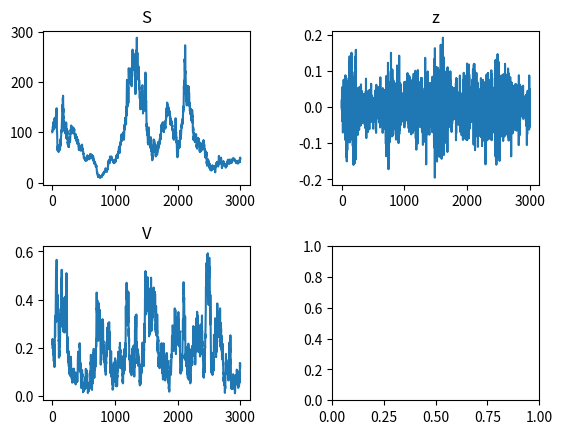

Write the Python code that produced this figure.
'''
Model simulation from Heston model state space
'''
# pylint: disable-msg=C0103
# pylint: disable-msg=W0621


import numpy as np
import matplotlib.pyplot as plt


def state_space_heston_discrete_euler(param, prev_obs):
    '''
    Volatility simulation with euler discretisation
    '''
    r = param["r"]
    k = param["k"]
    theta = param["theta"]
    sigma = param["sigma"]
    delta = param["delta"]
    rho = param["rho"]
    epsilons = [np.random.normal(), np.random.normal()]
    V_tilde = (prev_obs + k * (theta - max((prev_obs, 0))) * delta
               + sigma * np.sqrt(max((prev_obs, 0))) * np.sqrt(delta) * epsilons[1])
    V = max((V_tilde, 0))
    z = ((r - V/2) * delta
         + np.sqrt((1 - rho**2)*V) * np.sqrt(delta) * epsilons[0]
         + rho * np.sqrt(V) * np.sqrt(delta) * epsilons[1])
    return z, V, V_tilde

def state_space_heston_discrete_nmle(param, prev_obs):
    '''
    Volatility simulation with euler discretisation
    '''
    r = param["r"]
    k = param["k"]
    theta = param["theta"]
    sigma = param["sigma"]
    delta = param["delta"]
    rho = param["rho"]
    epsilons = [np.random.normal(), np.random.normal()]
    eta = 0.0001
    V_tilde_sq = (prev_obs
                  + 1/(2 * np.sqrt(np.max(prev_obs ** 2, eta)))
                  * (k * theta - k * prev_obs ** 2 - 1/4 * sigma ** 2) * delta
                  + 1/2 * sigma * np.sqrt(delta) * epsilons[1])
    V_sq = max((V_tilde_sq, 0))
    V = V_sq ** 2
    z = ((r - V/2) * delta
         + np.sqrt((1 - rho**2)*V) * np.sqrt(delta) * epsilons[0]
         + rho * V_sq * np.sqrt(delta) * epsilons[1])
    return z, V, V_tilde_sq


def generate_stock_data(n, param, discretization):
    '''
    Generating stock data
    '''
    z = np.empty(n + 1)
    V = np.empty(n + 1)
    V_tilde = np.empty(n + 1)
    S = np.empty(n + 2)
    V[0] = 0.2
    V_tilde[0] = 0.2
    S[0] = 100
    S[1] = 100
    for k in range(1, n+1):
        if discretization == "euler":
            s = state_space_heston_discrete_euler(param, V_tilde[k-1])
        if discretization == "nmle":
            s = state_space_heston_discrete_euler(param, V_tilde[k-1])
        z[k] = s[0]
        V[k] = s[1]
        V_tilde[k] = s[2]
        S[k+1] = S[k] * np.exp(z[k])
    return S, z, V


def simulation(n, param):
    '''
    data simulation revisited
    '''
    V = np.zeros(n)
    V[0] = 0.05
    sqrt_V = np.zeros(n)
    sqrt_V[0] = np.sqrt(V[0])
    z = np.zeros(n)
    z[0] = 0
    S = np.zeros(n)
    S[0] = 1000
    Wv = np.random.normal(0, 1, n)
    Ws = np.random.normal(0, 1, n)
    kappa = param["k"]
    theta = param["theta"]
    sigma = param["sigma"]
    rho = param["rho"]
    r = param["r"]
    delta = param["delta"]

    for i in range(1, n):
        deltaWv = Wv[i] - Wv[i-1]
        deltaWs = Ws[i] - Ws[i-1]
        sqrt_V[i] = (sqrt_V[i-1] + (kappa * theta - kappa * sqrt_V[i-1]**2
                                    - (sigma**2)/4) * delta/2/sqrt_V[i-1] + sigma * deltaWv/2)
        V[i] = V[i-1] + kappa * (theta - V[i-1]) * delta + sigma * V[i-1]**(1/2) * deltaWv
        z[i] = (r-V[i]/2) * delta + ((1-rho**2) * V[i])**0.5 * deltaWs + rho * V[i]**0.5 * deltaWv
        S[i] = S[i-1] * np.exp(z[i])
    return S, z, V, sqrt_V

def nmle(V_HAT, S, delta, R):
    '''
    parameter estimation from simulated volatilities
    '''

    T = len(V_HAT)
    deltaW1 = np.zeros(T)
    deltaW2 = np.zeros(T)

    P_HAT = ((1/T * np.sum(np.sqrt(V_HAT[:T-1] * V_HAT[1:T]))
              - 1/(T**2) * np.sum(np.sqrt(V_HAT[1:T]/V_HAT[:T-1])) * np.sum(V_HAT[:T-1]))
             / (delta/2 - delta/2 * 1/(T**2) * np.sum(1/V_HAT[:T-1]) * np.sum(V_HAT[:T-1])))

    # KAPH THETA SIGMA GENERATION
    KAPTH_HAT = (2/delta * (1 + (P_HAT * delta)/2 * 1/T * np.sum(1/V_HAT[:T-1])
                            - 1/T * np.sum(np.sqrt(V_HAT[1:T]/V_HAT[:T-1]))))

    SIGMA_HAT = np.sqrt(4/delta * 1/T
                        * np.sum((np.sqrt(V_HAT[1:T])
                                  - np.sqrt(V_HAT[:T-1])
                                  - delta/(2 * np.sqrt(V_HAT[:T-1]))
                                  * (P_HAT - KAPTH_HAT * V_HAT[:T-1]))**2))
    THETA_HAT = (P_HAT + 1/4 * SIGMA_HAT**2)/KAPTH_HAT

    for k in range(0, T-1):
        deltaW1[k+1] = (np.log(S[k+1]) - np.log(S[k]) -
                        (R - 1/2 * V_HAT[k]) * delta) / (np.sqrt(V_HAT[k]))
        deltaW2[k+1] = (V_HAT[k+1]
                        - V_HAT[k]
                        - KAPTH_HAT
                        * (THETA_HAT - V_HAT[k])
                        * delta) / (SIGMA_HAT * np.sqrt(V_HAT[k]))

    # RHO GENERATION
    RO_HAT = 1/(T * delta) * np.sum(deltaW1[1:T] * deltaW2[1:T])

    return KAPTH_HAT, SIGMA_HAT, THETA_HAT, RO_HAT


if __name__ == '__main__':
    # initialization parameters
    n = 3000
    param = {"r": 0.005, "k": 1, "theta": 0.25,
             "sigma": 0.5, "delta": 0.01, "rho": -0.005}

    # simulation
    S, z, V = generate_stock_data(n, param, 'nmle')

    # Plotting generated data
    fig, axes = plt.subplots(2, 2)
    axes[0, 0].plot(S)
    axes[0, 0].set_title('S')
    axes[0, 1].plot(z)
    axes[0, 1].set_title('z')
    axes[1, 0].plot(V)
    axes[1, 0].set_title('V')
    plt.subplots_adjust(wspace=0.4, hspace=0.4)
    plt.show()

    KAPTH_HAT, SIGMA_HAT, THETA_HAT, RO_HAT = nmle(V, S, delta=0.01, R=0.005)
    print(KAPTH_HAT, SIGMA_HAT, THETA_HAT, RO_HAT)
